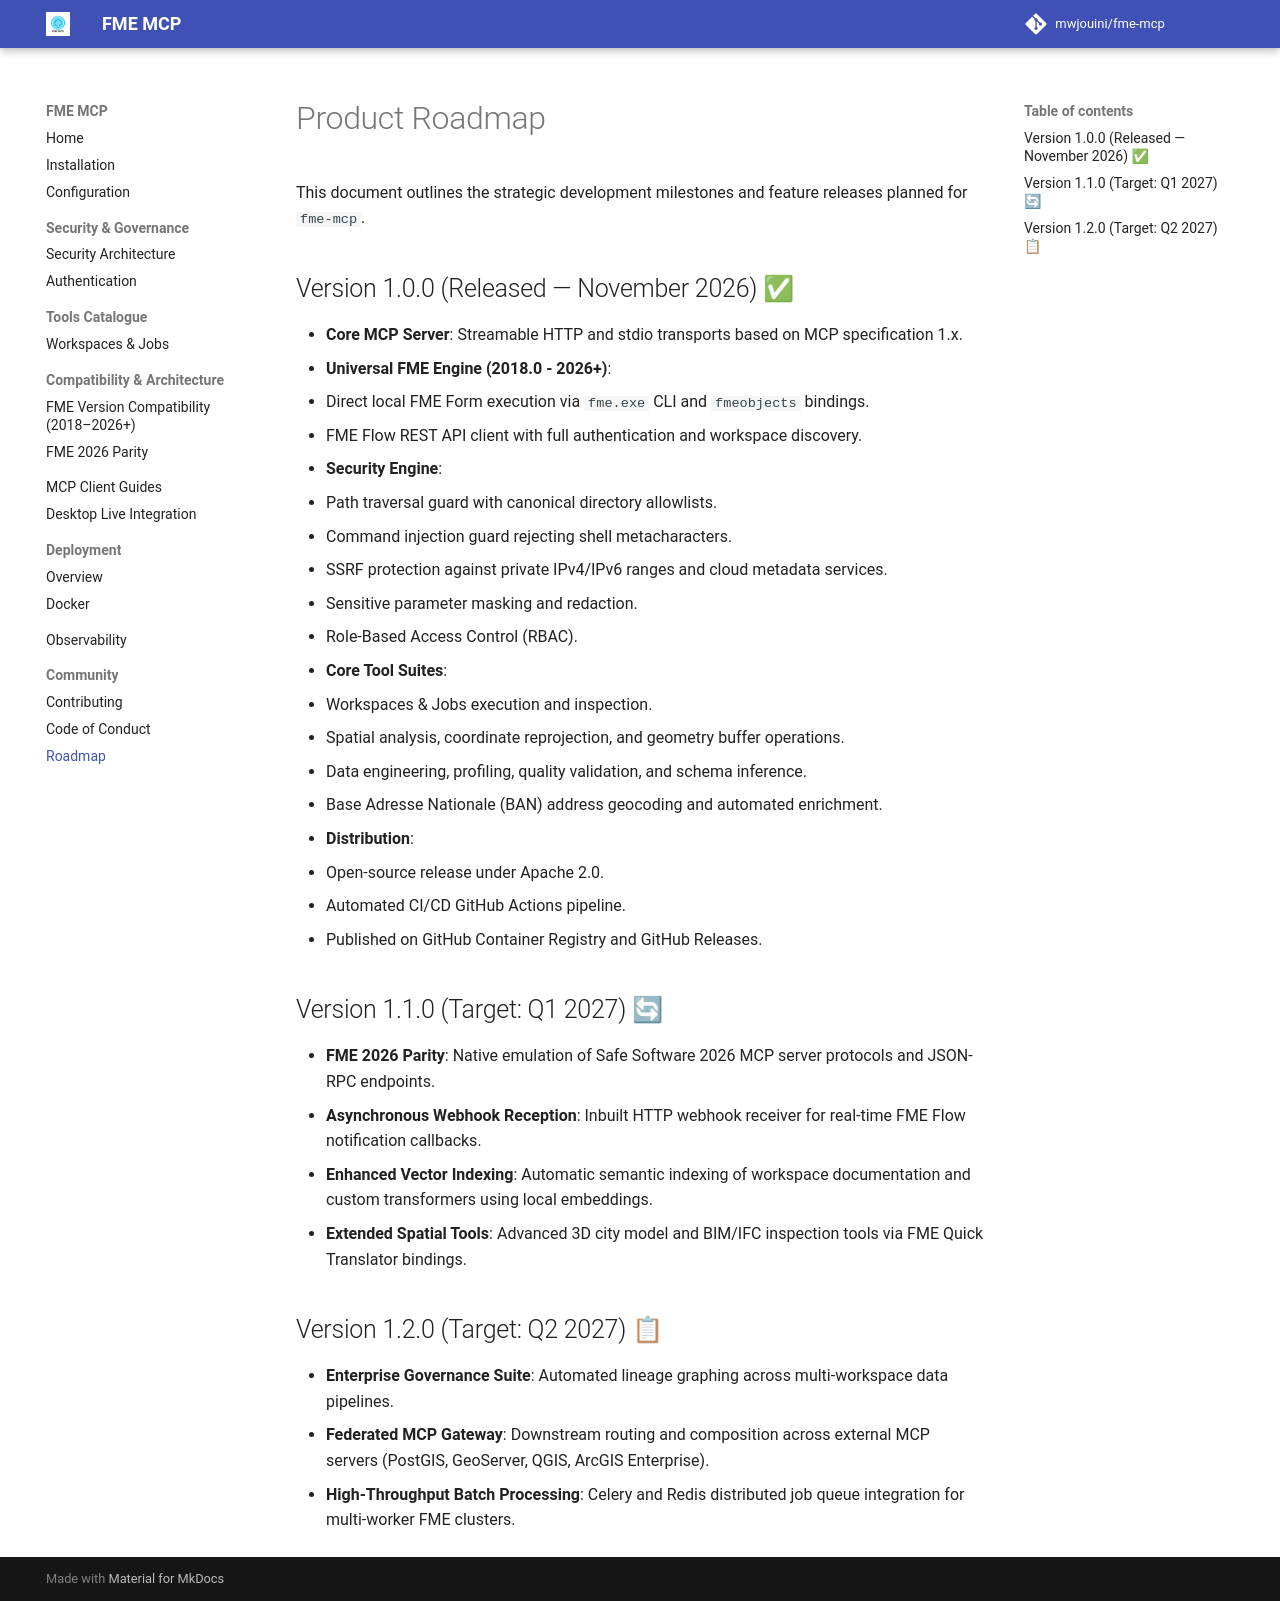

repository: mwjouini/fme-mcp · page: roadmap/index.html · generator: mkdocs

# Product Roadmap

This document outlines the strategic development milestones and feature releases planned for `fme-mcp`.

## Version 1.0.0 (Released — November 2026) ✅

- **Core MCP Server**: Streamable HTTP and stdio transports based on MCP specification 1.x.
- **Universal FME Engine (2018.0 - 2026+)**:
  - Direct local FME Form execution via `fme.exe` CLI and `fmeobjects` bindings.
  - FME Flow REST API client with full authentication and workspace discovery.
- **Security Engine**:
  - Path traversal guard with canonical directory allowlists.
  - Command injection guard rejecting shell metacharacters.
  - SSRF protection against private IPv4/IPv6 ranges and cloud metadata services.
  - Sensitive parameter masking and redaction.
  - Role-Based Access Control (RBAC).
- **Core Tool Suites**:
  - Workspaces & Jobs execution and inspection.
  - Spatial analysis, coordinate reprojection, and geometry buffer operations.
  - Data engineering, profiling, quality validation, and schema inference.
  - Base Adresse Nationale (BAN) address geocoding and automated enrichment.
- **Distribution**:
  - Open-source release under Apache 2.0.
  - Automated CI/CD GitHub Actions pipeline.
  - Published on GitHub Container Registry and GitHub Releases.

## Version 1.1.0 (Target: Q1 2027) 🔄

- **FME 2026 Parity**: Native emulation of Safe Software 2026 MCP server protocols and JSON-RPC endpoints.
- **Asynchronous Webhook Reception**: Inbuilt HTTP webhook receiver for real-time FME Flow notification callbacks.
- **Enhanced Vector Indexing**: Automatic semantic indexing of workspace documentation and custom transformers using local embeddings.
- **Extended Spatial Tools**: Advanced 3D city model and BIM/IFC inspection tools via FME Quick Translator bindings.

## Version 1.2.0 (Target: Q2 2027) 📋

- **Enterprise Governance Suite**: Automated lineage graphing across multi-workspace data pipelines.
- **Federated MCP Gateway**: Downstream routing and composition across external MCP servers (PostGIS, GeoServer, QGIS, ArcGIS Enterprise).
- **High-Throughput Batch Processing**: Celery and Redis distributed job queue integration for multi-worker FME clusters.
